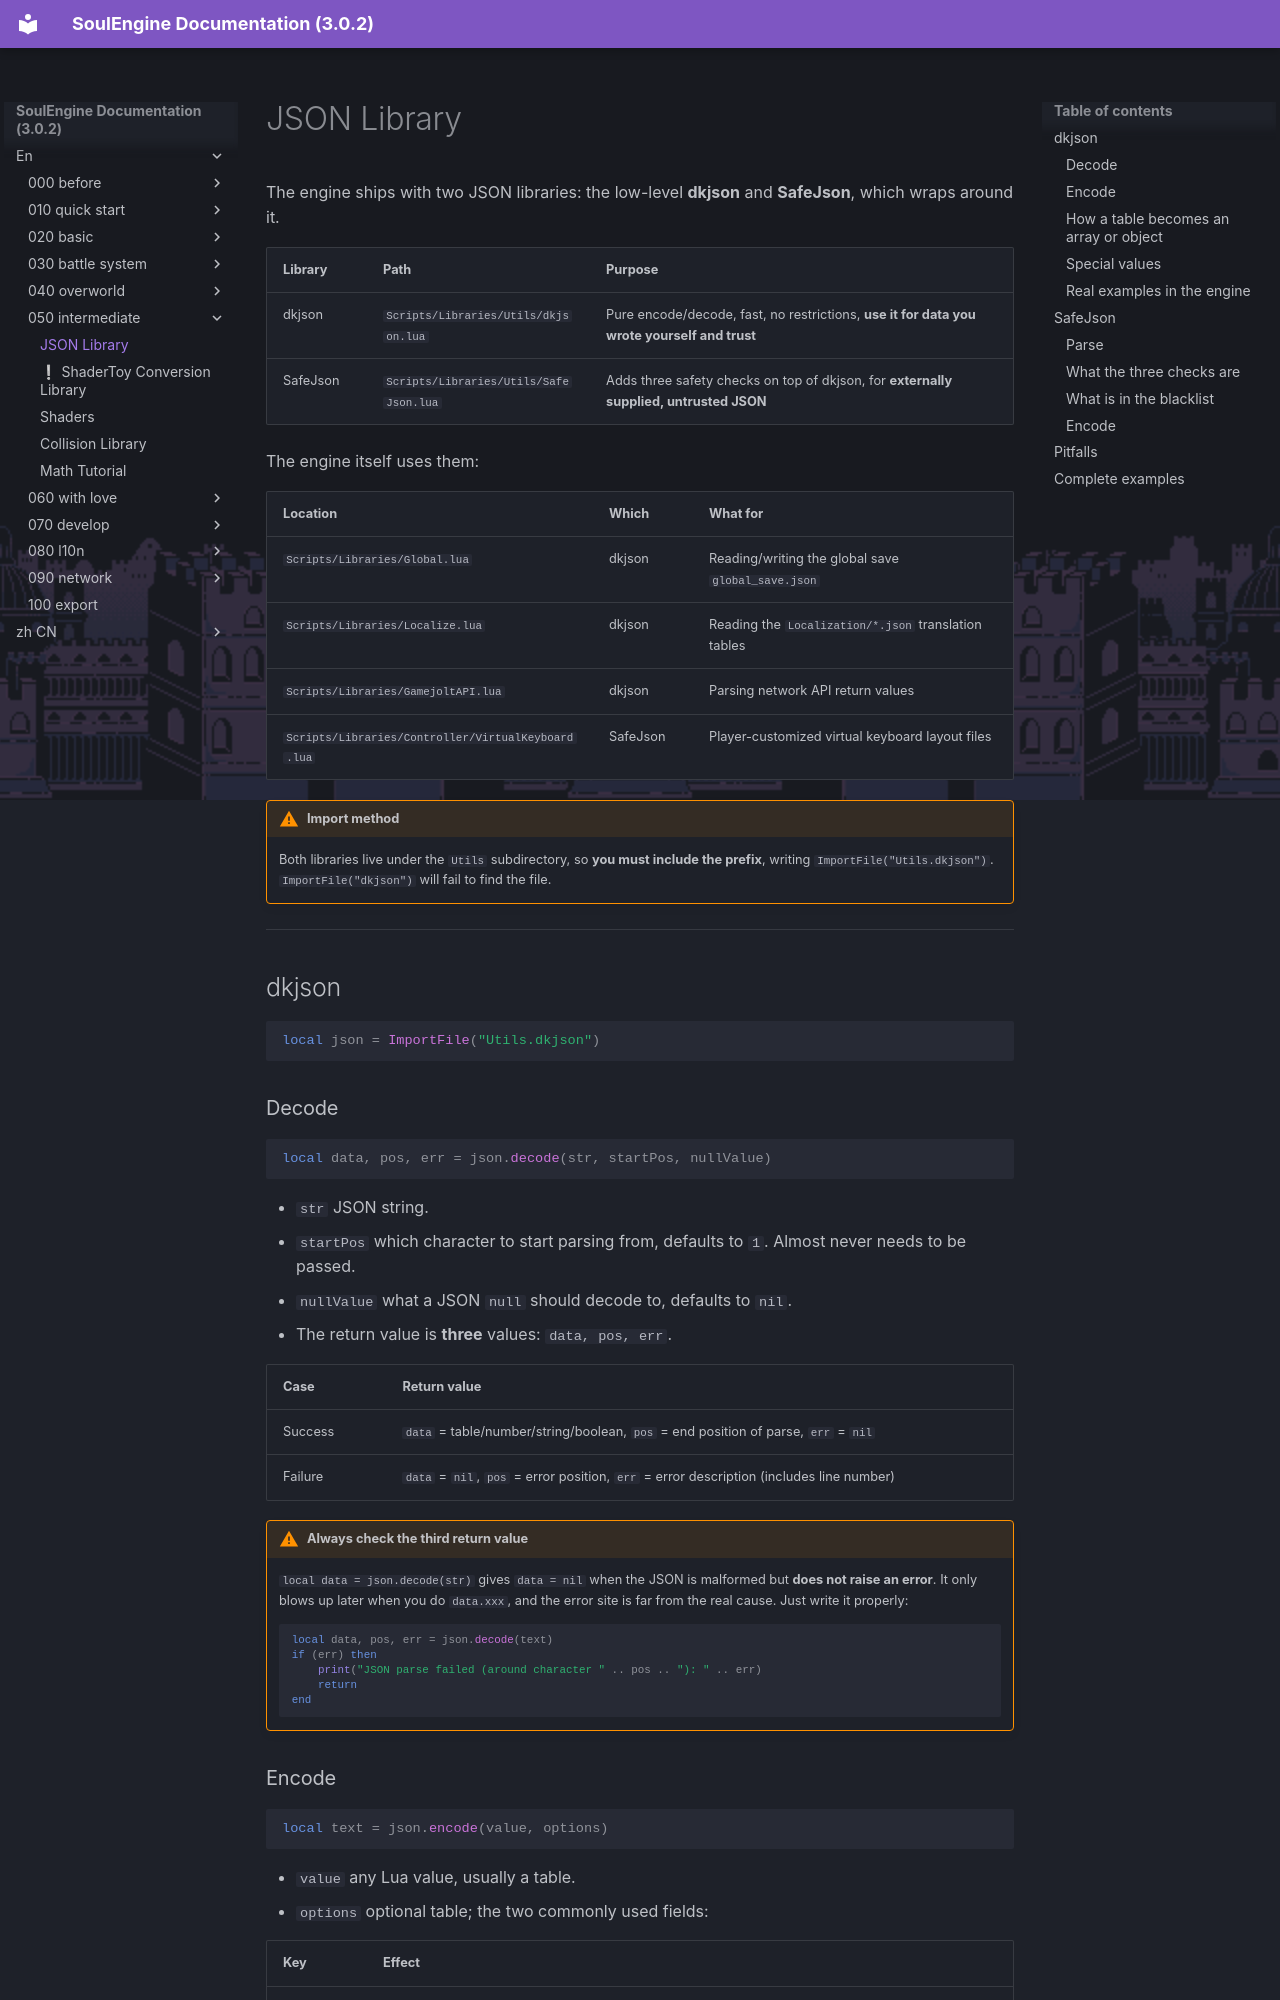

repository: AnskiyyRenew/SoulEngine-Documentation · page: en/050_intermediate/000_dkjson/index.html · generator: mkdocs

---
title: JSON Library
---

The engine ships with two JSON libraries: the low-level **dkjson** and **SafeJson**, which wraps around it.

| Library | Path | Purpose |
|---|---|---|
| dkjson | `Scripts/Libraries/Utils/dkjson.lua` | Pure encode/decode, fast, no restrictions, **use it for data you wrote yourself and trust** |
| SafeJson | `Scripts/Libraries/Utils/SafeJson.lua` | Adds three safety checks on top of dkjson, for **externally supplied, untrusted JSON** |

The engine itself uses them:

| Location | Which | What for |
|---|---|---|
| `Scripts/Libraries/Global.lua` | dkjson | Reading/writing the global save `global_save.json` |
| `Scripts/Libraries/Localize.lua` | dkjson | Reading the `Localization/*.json` translation tables |
| `Scripts/Libraries/GamejoltAPI.lua` | dkjson | Parsing network API return values |
| `Scripts/Libraries/Controller/VirtualKeyboard.lua` | SafeJson | Player-customized virtual keyboard layout files |

!!! warning "Import method"
    Both libraries live under the `Utils` subdirectory, so **you must include the prefix**, writing `ImportFile("Utils.dkjson")`.
    `ImportFile("dkjson")` will fail to find the file.

---

## dkjson

```lua
local json = ImportFile("Utils.dkjson")
```

### Decode

```lua
local data, pos, err = json.decode(str, startPos, nullValue)
```

- `str` JSON string.
- `startPos` which character to start parsing from, defaults to `1`. Almost never needs to be passed.
- `nullValue` what a JSON `null` should decode to, defaults to `nil`.
- The return value is **three** values: `data, pos, err`.

| Case | Return value |
|---|---|
| Success | `data` = table/number/string/boolean, `pos` = end position of parse, `err` = `nil` |
| Failure | `data` = `nil`, `pos` = error position, `err` = error description (includes line number) |

!!! warning "Always check the third return value"
    `local data = json.decode(str)` gives `data = nil` when the JSON is malformed but **does not raise an error**.
    It only blows up later when you do `data.xxx`, and the error site is far from the real cause. Just write it properly:

    ```lua
    local data, pos, err = json.decode(text)
    if (err) then
        print("JSON parse failed (around character " .. pos .. "): " .. err)
        return
    end
    ```
